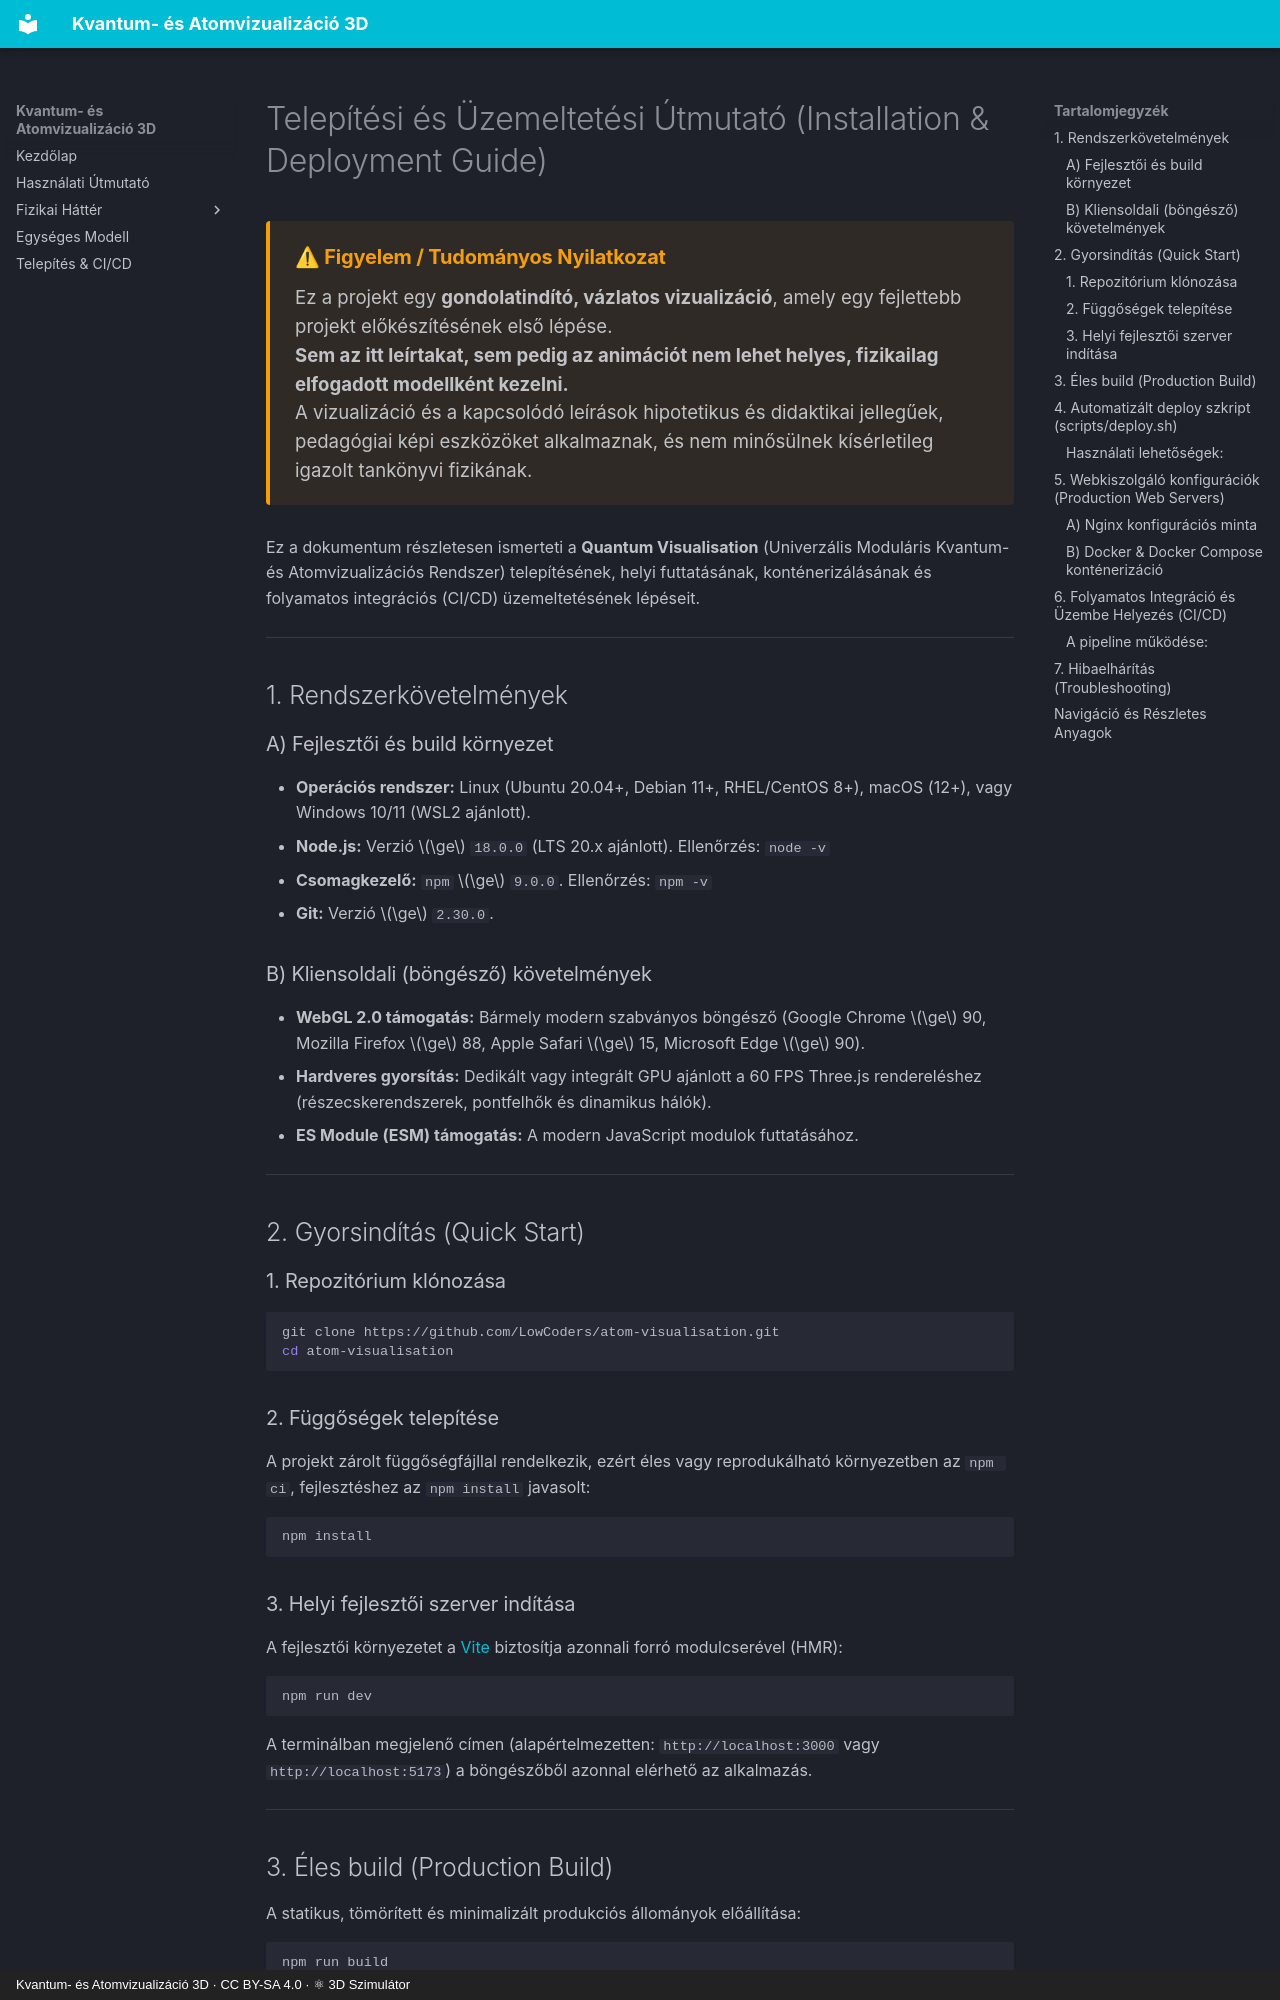

repository: LowCoders/atom-visualisation · page: hu/installation/index.html · generator: mkdocs · copyright: Kvantum- és Atomvizualizáció 3D · CC BY-SA 4.0 · ⚛ 3D Szimulátor

# Telepítési és Üzemeltetési Útmutató (Installation & Deployment Guide)

<div class="disclaimer-box">
  <h4>⚠ Figyelem / Tudományos Nyilatkozat</h4>
  <p>
    Ez a projekt egy <strong>gondolatindító, vázlatos vizualizáció</strong>, amely egy fejlettebb projekt előkészítésének első lépése.<br/>
    <strong>Sem az itt leírtakat, sem pedig az animációt nem lehet helyes, fizikailag elfogadott modellként kezelni.</strong><br/>
    A vizualizáció és a kapcsolódó leírások hipotetikus és didaktikai jellegűek, pedagógiai képi eszközöket alkalmaznak, és nem minősülnek kísérletileg igazolt tankönyvi fizikának.
  </p>
</div>

Ez a dokumentum részletesen ismerteti a **Quantum Visualisation** (Univerzális Moduláris Kvantum- és Atomvizualizációs Rendszer) telepítésének, helyi futtatásának, konténerizálásának és folyamatos integrációs (CI/CD) üzemeltetésének lépéseit.

---

## 1. Rendszerkövetelmények

### A) Fejlesztői és build környezet
- **Operációs rendszer:** Linux (Ubuntu 20.04+, Debian 11+, RHEL/CentOS 8+), macOS (12+), vagy Windows 10/11 (WSL2 ajánlott).
- **Node.js:** Verzió $\ge$ `18.0.0` (LTS 20.x ajánlott). Ellenőrzés: `node -v`
- **Csomagkezelő:** `npm` $\ge$ `9.0.0`. Ellenőrzés: `npm -v`
- **Git:** Verzió $\ge$ `2.30.0`.

### B) Kliensoldali (böngésző) követelmények
- **WebGL 2.0 támogatás:** Bármely modern szabványos böngésző (Google Chrome $\ge$ 90, Mozilla Firefox $\ge$ 88, Apple Safari $\ge$ 15, Microsoft Edge $\ge$ 90).
- **Hardveres gyorsítás:** Dedikált vagy integrált GPU ajánlott a 60 FPS Three.js rendereléshez (részecskerendszerek, pontfelhők és dinamikus hálók).
- **ES Module (ESM) támogatás:** A modern JavaScript modulok futtatásához.

---

## 2. Gyorsindítás (Quick Start)

### 1. Repozitórium klónozása
```bash
git clone https://github.com/LowCoders/atom-visualisation.git
cd atom-visualisation
```

### 2. Függőségek telepítése
A projekt zárolt függőségfájllal rendelkezik, ezért éles vagy reprodukálható környezetben az `npm ci`, fejlesztéshez az `npm install` javasolt:
```bash
npm install
```

### 3. Helyi fejlesztői szerver indítása
A fejlesztői környezetet a [Vite](https://vitejs.dev/) biztosítja azonnali forró modulcserével (HMR):
```bash
npm run dev
```
A terminálban megjelenő címen (alapértelmezetten: `http://localhost:3000` vagy `http://localhost:5173`) a böngészőből azonnal elérhető az alkalmazás.

---
